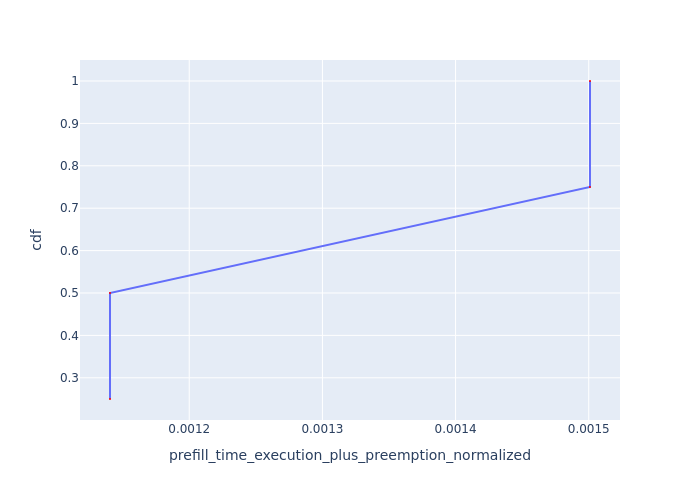

Values plotted in this chart, from the file beside it:
Request Id, prefill_time_execution_plus_preemption_n…, cdf
0_2, 0.00114, 0.25
0_3, 0.00114, 0.5
0_1, 0.001501, 0.75
0_0, 0.001501, 1.0
